Labelled photos from "dataset", an image-classification folder in sajadTaghizade/Data-Science. The possible labels are: apple, banana, bell pepper, carrot, grapes, kiwi, lemon, orange, pear, tomato.

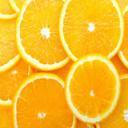
Label: orange

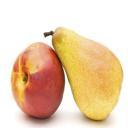
Label: pear

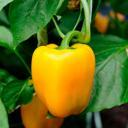
Label: bell pepper

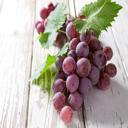
Label: grapes

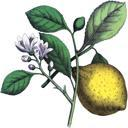
Label: lemon

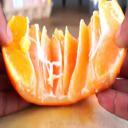
Label: orange
